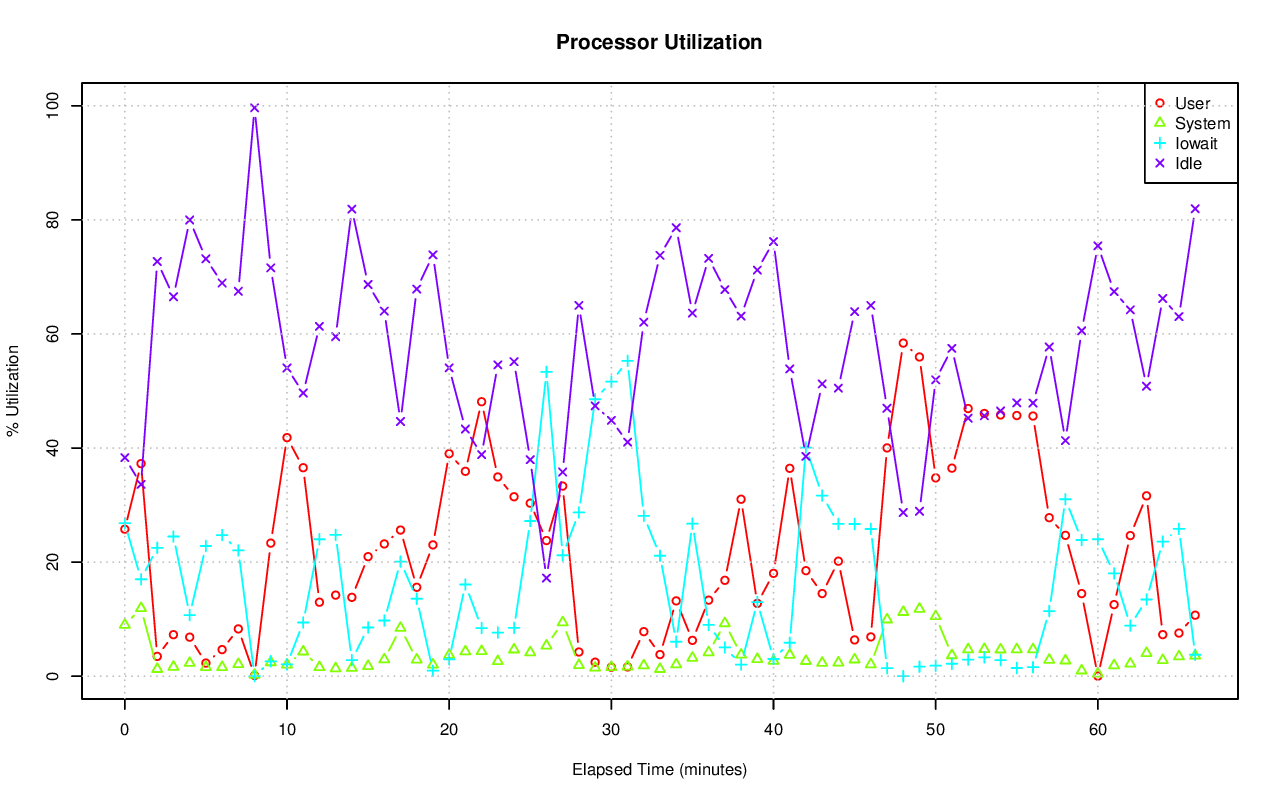

Source data for this figure (header and first rows):
# hostname; interval; timestamp; CPU; %user; %nice; %system; %iowait; %steal; %idle
pgxl6; 60; 1440217255; -1; 25.77; 0.00; 8.99; 26.82; 0.10; 38.32
pgxl6; 60; 1440217255; 0; 18.38; 0.00; 8.43; 26.81; 0.15; 46.22
pgxl6; 60; 1440217255; 1; 32.74; 0.00; 9.57; 24.55; 0.07; 33.07
pgxl6; 60; 1440217255; 2; 29.25; 0.00; 6.93; 38.84; 0.14; 24.84
pgxl6; 60; 1440217255; 3; 22.88; 0.00; 10.99; 17.38; 0.05; 48.70
pgxl6; 60; 1440217315; -1; 37.27; 0.00; 11.91; 16.99; 0.21; 33.63
pgxl6; 60; 1440217315; 0; 35.22; 0.00; 18.44; 7.38; 0.33; 38.63
pgxl6; 60; 1440217315; 1; 32.99; 0.00; 8.18; 15.01; 0.20; 43.63
pgxl6; 60; 1440217315; 2; 49.37; 0.00; 13.42; 32.40; 0.16; 4.65
pgxl6; 60; 1440217315; 3; 31.43; 0.00; 7.36; 13.29; 0.16; 47.77
pgxl6; 60; 1440217375; -1; 3.47; 0.00; 1.25; 22.51; 0.06; 72.70
pgxl6; 60; 1440217375; 0; 1.71; 0.00; 0.79; 0.74; 0.02; 96.74
pgxl6; 60; 1440217375; 1; 3.04; 0.00; 1.04; 5.02; 0.00; 90.90
pgxl6; 60; 1440217375; 2; 7.36; 0.00; 2.67; 87.75; 0.22; 2.01
pgxl6; 60; 1440217375; 3; 2.02; 0.00; 0.62; 0.82; 0.02; 96.52
pgxl6; 60; 1440217435; -1; 7.28; 0.00; 1.63; 24.49; 0.08; 66.53
pgxl6; 60; 1440217435; 0; 2.57; 0.00; 0.79; 3.36; 0.02; 93.26
pgxl6; 60; 1440217435; 1; 1.53; 0.00; 1.32; 17.02; 0.05; 80.08
pgxl6; 60; 1440217435; 2; 25.23; 0.00; 3.72; 70.76; 0.27; 0.02
pgxl6; 60; 1440217435; 3; 0.88; 0.00; 0.82; 9.70; 0.02; 88.59
pgxl6; 60; 1440217495; -1; 6.84; 0.00; 2.31; 10.72; 0.14; 79.98
pgxl6; 60; 1440217495; 0; 2.26; 0.00; 0.49; 9.54; 0.31; 87.40
pgxl6; 60; 1440217495; 1; 0.22; 0.00; 0.74; 9.65; 0.07; 89.32
pgxl6; 60; 1440217495; 2; 25.13; 0.00; 8.06; 18.03; 0.14; 48.64
pgxl6; 60; 1440217495; 3; 0.03; 0.00; 0.05; 5.82; 0.03; 94.06
pgxl6; 60; 1440217555; -1; 2.30; 0.00; 1.59; 22.83; 0.11; 73.18
pgxl6; 60; 1440217555; 0; 0.59; 0.00; 0.80; 2.51; 0.10; 96.00
pgxl6; 60; 1440217555; 1; 1.77; 0.00; 1.67; 8.53; 0.05; 87.97
pgxl6; 60; 1440217555; 2; 6.57; 0.00; 3.64; 80.58; 0.21; 8.99
pgxl6; 60; 1440217555; 3; 0.39; 0.00; 0.31; 1.73; 0.10; 97.46
pgxl6; 60; 1440217615; -1; 4.66; 0.00; 1.57; 24.74; 0.10; 68.93
pgxl6; 60; 1440217615; 0; 0.80; 0.00; 0.64; 1.11; 0.00; 97.45
pgxl6; 60; 1440217615; 1; 3.58; 0.00; 1.65; 14.62; 0.05; 80.10
pgxl6; 60; 1440217615; 2; 11.96; 0.00; 3.12; 83.61; 0.25; 1.05
pgxl6; 60; 1440217615; 3; 2.70; 0.00; 0.97; 2.73; 0.09; 93.52
pgxl6; 60; 1440217675; -1; 8.29; 0.00; 2.10; 22.05; 0.08; 67.48
pgxl6; 60; 1440217675; 0; 0.22; 0.00; 0.08; 1.27; 0.02; 98.41
pgxl6; 60; 1440217675; 1; 9.57; 0.00; 3.38; 18.78; 0.05; 68.23
pgxl6; 60; 1440217675; 2; 24.46; 0.00; 5.04; 70.20; 0.27; 0.04
pgxl6; 60; 1440217675; 3; 0.08; 0.00; 0.12; 1.27; 0.00; 98.53
pgxl6; 60; 1440217735; -1; 0.12; 0.00; 0.23; 0.01; 0.00; 99.65
pgxl6; 60; 1440217735; 0; 0.02; 0.00; 0.67; 0.00; 0.00; 99.31
pgxl6; 60; 1440217735; 1; 0.00; 0.00; 0.22; 0.02; 0.00; 99.77
pgxl6; 60; 1440217735; 2; 0.42; 0.00; 0.02; 0.00; 0.00; 99.57
pgxl6; 60; 1440217735; 3; 0.02; 0.00; 0.02; 0.00; 0.00; 99.97
pgxl6; 60; 1440217795; -1; 23.33; 0.00; 2.43; 2.61; 0.03; 71.59
pgxl6; 60; 1440217795; 0; 14.64; 0.00; 3.28; 1.68; 0.07; 80.33
pgxl6; 60; 1440217795; 1; 28.83; 0.00; 2.65; 1.63; 0.02; 66.87
pgxl6; 60; 1440217795; 2; 27.12; 0.00; 2.41; 5.92; 0.03; 64.51
pgxl6; 60; 1440217795; 3; 22.74; 0.00; 1.39; 1.26; 0.02; 74.59
pgxl6; 60; 1440217855; -1; 41.83; 0.00; 2.02; 2.06; 0.05; 54.04
pgxl6; 60; 1440217855; 0; 23.95; 0.00; 2.13; 1.24; 0.17; 72.51
pgxl6; 60; 1440217855; 1; 37.35; 0.00; 1.19; 2.86; 0.02; 58.58
pgxl6; 60; 1440217855; 2; 35.19; 0.00; 2.04; 3.81; 0.03; 58.94
pgxl6; 60; 1440217855; 3; 70.47; 0.00; 2.74; 0.30; 0.00; 26.49
pgxl6; 60; 1440217915; -1; 36.55; 0.00; 4.31; 9.41; 0.07; 49.65
pgxl6; 60; 1440217915; 0; 35.81; 0.00; 5.91; 4.60; 0.15; 53.53
pgxl6; 60; 1440217915; 1; 54.60; 0.00; 5.47; 1.46; 0.02; 38.45
pgxl6; 60; 1440217915; 2; 34.68; 0.00; 3.97; 24.69; 0.09; 36.57
pgxl6; 60; 1440217915; 3; 20.92; 0.00; 1.86; 7.19; 0.03; 69.99
... 275 more rows
